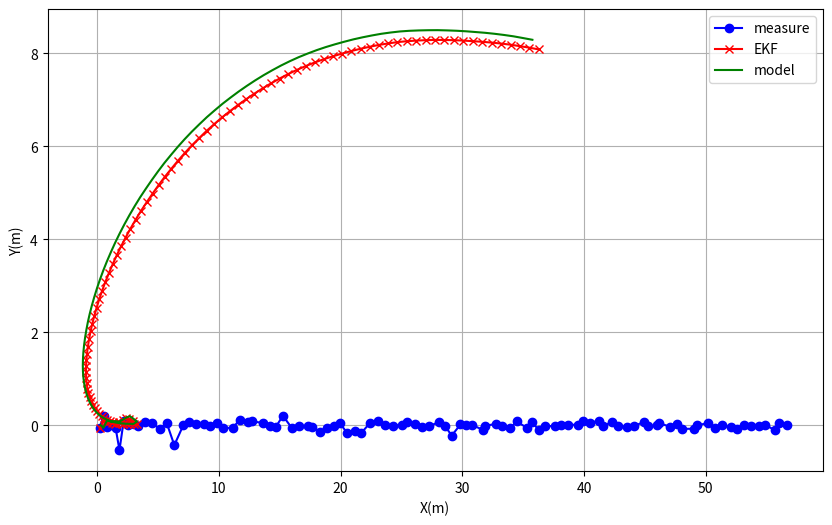

This figure's Python source:
import numpy as np 
import matplotlib.pyplot  as plt 
from scipy.stats import chi2

# 抑制打印NumPy数组时的科学计数法 
np.set_printoptions(precision=3,suppress=True)

def normalize_angle_to_0_360(angle_deg):
    angle_deg = np.asarray(angle_deg)
    normalized_angle_deg = angle_deg % 360
    if normalized_angle_deg < 0:
        normalized_angle_deg = normalized_angle_deg + 360

    return normalized_angle_deg

class ExtendedKalmanFilter:
    """
    
    特性：
    - 支持动态噪声参数配置 
    - 内置状态协方差矩阵自动校正 
    - 提供可视化接口 
    - 支持噪声相关性配置 
    
    初始化参数：
        state_dim (int): 状态空间维度，默认为3(x,y,yaw)
        control_dim (int): 控制输入维度，默认为2(速度, 转向速率)
        process_noise (np.ndarray):  过程噪声标准差向量 
        sensor_noise (np.ndarray):  传感器噪声标准差向量 
        Q_scale (float): 过程噪声协方差缩放因子，默认1.0 
        R_scale (float): 观测噪声协方差缩放因子，默认1.0 
    """
    
    def __init__(self, state_dim=3, control_dim=2,
                 process_noise=np.array([0.01,0.01,0.003]), 
                 sensor_noise=np.array([0.07,0.07,0.04]), 
                 Q_scale=1.0, R_scale=1.0,
                 x=0.0,y=0.0,yaw=0.0):
        # 维度配置 
        self.state_dim  = state_dim 
        self.control_dim  = control_dim 
        
        # 核心矩阵初始化 
        self.A = np.eye(state_dim)   # 状态转移矩阵 
        self.H = np.eye(state_dim)   # 观测矩阵 
        
        # 噪声参数配置 
        self.process_noise_std  = process_noise 
        self.sensor_noise_std  = sensor_noise 
        self.Q = Q_scale * np.eye(state_dim)   # 过程噪声协方差 
        self.R = R_scale * np.eye(state_dim)   # 观测噪声协方差 
        self.R_init = self.R.copy()
        self.R_max = self.R.copy() * 500

        # 状态初始化 
        self.state_estimate  = np.array([x,y,yaw]) 
        self.P = np.diag([1000]*state_dim)   # 协方差矩阵 
        
        # 历史轨迹记录 
        self.estimate_history  = []
        self.model_estimate_history  = []
        self.measurement_history  = []

        self.nlos = False           # 增加NOLS状态标志
        
    def _compute_B_matrix(self, yaw, delta_t):
        """
        计算控制输入矩阵(私有方法)
        
        参数:
            yaw (float): 当前偏航角(弧度)
            delta_t (float): 采样时间间隔(秒)
            
        返回:
            B (np.ndarray):  控制输入矩阵 
        """
        B = np.array([ 
            [np.cos(yaw)*delta_t, 0],
            [np.sin(yaw)*delta_t, 0],
            [0, delta_t]
        ])
        return B 
        
    def predict(self, control_input, delta_t):
        """
        执行预测步骤 
        
        参数:
            control_input (np.ndarray):  控制输入向量 
            delta_t (float): 时间间隔(秒)
        """
        # 生成过程噪声 
        process_noise = np.random.normal(0,  self.process_noise_std) 
        
        # 计算控制矩阵 
        B = self._compute_B_matrix(self.state_estimate[2],  delta_t)
        
        # 状态预测 
        state_estimate  = self.A @ self.state_estimate  + B @ control_input + process_noise 
        state_estimate[2] = normalize_angle_to_0_360(state_estimate[2]/3.1415926*180)/180*3.1415926
        self.state_estimate = state_estimate
        # self.state_estimate[2] = normalize_angle_to_0_360(state_estimate[2])
        # 协方差预测 
        self.P = self.A @ self.P @ self.A.T + self.Q 
        
        return state_estimate
    
    # def update(self, measurement):
    #     """
    #     执行观测更新步骤 
        
    #     参数:
    #         measurement (np.ndarray):  传感器测量值 
    #     """
    #     # 生成传感器噪声 
    #     sensor_noise = np.random.normal(0,  self.sensor_noise_std) 
        
    #     # 计算残差 
    #     y = measurement - (self.H @ self.state_estimate  + sensor_noise)
    #     # print(y)
    #     # # # 如果残差的距离大于1m，则使用模型推理              # TODO: 距离阈值设置
    #     # if abs((y[0]**2+y[1]**2)**0.5) > 0.5:
    #     #     y = np.array([0.,0.,y[2]])

    #     # # 所用的
    #     # if abs(y[0]) > 0.5:
    #     #     y = np.array([0.,y[1],y[2]])
    #     # if abs(y[1]) > 0.5:
    #     #     y = np.array([y[0],0.,y[2]])

    #     # # 新息 gpt
    #     # innovation = y
    #     # innovation_cov = self.H @ self.P @ self.H.T + self.R
    #     # threshold = np.trace(innovation_cov) * 0.1  # γ=1 是最严格判据
    #     # if innovation.T @ innovation > threshold:
    #     #     print("Warning: Filter divergence detected!")
    #     #     y = np.array([0.,0.,y[2]])
    #     #     # 可选处理方式：
    #     #     # - 忽略该观测（return early）
    #     #     # - 降低卡尔曼增益（见下一条）

    #     # 计算卡尔曼增益 
    #     S = self.H @ self.P @ self.H.T + self.R 
    #     K = self.P @ self.H.T @ np.linalg.pinv(S) 
        
    #     # 状态更新 
    #     state_estimate  = self.state_estimate + K @ y 
    #     # print('kkkkkkkkkkkkk',K)
    #     # print("yyyyyyyyyy",y)
    #     self.state_estimate = state_estimate
    #     # 协方差更新 
    #     self.P = self.P - K @ self.H @ self.P 
        
    #     # # 记录历史数据 
    #     self.estimate_history.append(self.state_estimate.copy()) 
    #     self.measurement_history.append(measurement.copy()) 

    #     # TODO: add
    #     # 自适应噪声调整（IAKF核心）
    #     b = 0.1 # 遗忘因子，可调
    #     dk = (1 - b) / (1 - b**(len(self.estimate_history) + 1 + 1e-5))  # 避免除零

    #     ek = y.reshape(-1, 1)
    #     K_mat = K.reshape(self.state_dim, -1)

    #     # 更新 R
    #     self.R = (1 - dk) * self.R + dk * (ek @ ek.T - self.H @ self.P @ self.H.T)

    #     # 确保 R 正定
    #     self.R = (self.R + self.R.T) / 2
    #     eigvals = np.linalg.eigvals(self.R)
    #     if np.any(eigvals <= 0):
    #         self.R += 1e-3 * np.eye(self.state_dim)

        
    #     return state_estimate
    
    # # 马氏距离异常检测：
    # # 自适应门限
    # def update(self, measurement):
    #     y = measurement - (self.H @ self.state_estimate)
    #     S = self.H @ self.P @ self.H.T + self.R
        
    #     # ==== 使用马氏距离进行异常检测 ====
    #     D_M = np.sqrt(y.T @ np.linalg.inv(S) @ y)
    #     threshold = chi2.ppf(0.4, df=self.state_dim)  # 例如3自由度

    #     if D_M > threshold:
    #         print(f"异常观测被拒绝：D_M = {D_M:.2f} > 阈值 = {threshold:.2f}")
    #         return self.state_estimate

    #     # # 自适应门限：若任一残差分量超过 N sigma
    #     # sigma_threshold = 2  # 通常取 2~3
    #     # residual_std = np.sqrt(np.diag(S))
    #     # if np.any(np.abs(y) > sigma_threshold * residual_std):
    #     #     print("观测异常，拒绝更新")
    #     #     return self.state_estimate

    #     # def huber_residual(y, delta=0.5):
    #     #     # 对每个分量应用Huber损失
    #     #     return np.where(np.abs(y) <= delta, y, 0.00*delta * np.sign(y))
    #     # y = huber_residual(y,delta=0.5)

        
    #     # ==== 标准 EKF 更新 ====
    #     K = self.P @ self.H.T @ np.linalg.inv(S)
    #     # 状态更新 
    #     state_estimate  = self.state_estimate + K @ y 
    #     # print('kkkkkkkkkkkkk',K)
    #     # print("yyyyyyyyyy",y)
    #     self.state_estimate = state_estimate
    #     # 协方差更新 
    #     self.P = self.P - K @ self.H @ self.P 

    #     return state_estimate

    # GPT R
    def update(self, measurement):
        """
        执行观测更新步骤 
        
        参数:
            measurement (np.ndarray):  传感器测量值 
        """
        # 生成传感器噪声 
        sensor_noise = np.random.normal(0,  self.sensor_noise_std) 
        
        # 计算残差 
        y = measurement - (self.H @ self.state_estimate  + sensor_noise)
        innovation = y
        if 0.5 > abs((y[0]**2+y[1]**2)**0.5) > 0.3:           # new     非线性
            self.R += 1.0  # 或者 self.R += X * I
            self.nlos = False
        elif abs((y[0]**2+y[1]**2)**0.5) > 0.5:
            print("[IAKF] Observation suspicious. Inflating R.")
            # self.R *= 200  # 或者 self.R += X * I
            self.R *= 100  # 或者 self.R += X * I                    # TODO: 
            self.nlos = True
        else:
            self.nlos = False

        self.R = np.minimum(self.R, self.R_max)  # R_max 是你定义的上限，比如 100*np.eye(...)

        # 卡尔曼增益 & 状态更新
        S = self.H @ self.P @ self.H.T + self.R
        K = self.P @ self.H.T @ np.linalg.pinv(S)
        # self.state_estimate += (K @ y)
        state_estimate  = self.state_estimate + K @ y 
        state_estimate[2] = normalize_angle_to_0_360(state_estimate[2]/3.1415926*180)/180*3.1415926
        self.state_estimate = state_estimate
        self.P = (np.eye(self.state_dim) - K @ self.H) @ self.P

        # 自适应恢复原始R（平滑）
        # self.R = 0.1 * self.R + 0.9 * self.R_init
        # 自适应权重
        residual_norm = np.linalg.norm(innovation)
        print(residual_norm)
        # 将残差转换为 [0, 1] 的置信系数 α，越大越可信
        alpha = np.clip(1.0 - residual_norm, 0.01, 0.99)           # 1
        # alpha = np.clip(residual_norm, 0.9, 0.99)
        # print(alpha)
        # 用 α 调整恢复速度（α 越大，恢复越快）
        self.R = (1 - alpha) * self.R + alpha * self.R_init         # 1
        # self.R = alpha * self.R + (1 - alpha) * self.R_init # 初始
        print(f'R:{self.R}')

        return state_estimate

    def visualize(self):
        """生成轨迹对比可视化图表"""
        estimates = np.array(self.estimate_history) 
        measurements = np.array(self.measurement_history) 
        model_estimate_history = np.array(self.model_estimate_history)
        # print("6666666666,",estimates)
        # print("7777777777,",model_estimate_history)
        plt.figure(figsize=(10,  6))
        plt.plot(measurements[:,0],  measurements[:,1], '-bo', label='measure')
        plt.plot(estimates[:,0],  estimates[:,1], '-rx', label='EKF')
        plt.plot(model_estimate_history[:,0],  model_estimate_history[:,1], '-g', label='model')
        # plt.title(' 移动机器人轨迹估计对比')
        plt.xlabel('X(m)')
        plt.ylabel('Y(m)')
        plt.grid(True) 
        plt.legend() 
        # plt.axis('equal') 
        plt.show()    
"""
# gpt
class ExtendedKalmanFilter:
    def __init__(self, state_dim=3, control_dim=2,
                 process_noise=np.array([0.01, 0.01, 0.003]),
                 sensor_noise=np.array([0.07, 0.07, 0.04]),
                 Q_scale=1.0, R_scale=1.0,
                 x=0.0, y=0.0, yaw=0.0):
        self.state_dim = state_dim
        self.control_dim = control_dim
        self.A = np.eye(state_dim)
        self.H = np.eye(state_dim)

        self.process_noise_std = process_noise
        self.sensor_noise_std = sensor_noise
        self.Q = Q_scale * np.diag(self.process_noise_std**2)
        self.R = R_scale * np.diag(self.sensor_noise_std**2)

        self.state_estimate = np.array([x, y, yaw])
        self.P = np.diag([1000.0] * state_dim)

        self.estimate_history = []

    def _compute_B_matrix(self, yaw, delta_t):
        return np.array([
            [np.cos(yaw) * delta_t, 0],
            [np.sin(yaw) * delta_t, 0],
            [0, delta_t]
        ])

    def normalize_angle(self, angle):
        return (angle + np.pi) % (2 * np.pi) - np.pi

    def predict(self, control_input, delta_t):
        process_noise = np.random.multivariate_normal(np.zeros(self.state_dim), self.Q)
        B = self._compute_B_matrix(self.state_estimate[2], delta_t)

        self.state_estimate = self.A @ self.state_estimate + B @ control_input + process_noise
        self.state_estimate[2] = self.normalize_angle(self.state_estimate[2])

        e_norm = np.linalg.norm(control_input)
        Ck = 1.0 + 0.1 * e_norm
        self.P = Ck * (self.A @ self.P @ self.A.T + self.Q)

        return self.state_estimate

    def update(self, measurement):
        sensor_noise = np.random.multivariate_normal(np.zeros(self.state_dim), self.R)
        y = measurement - (self.H @ self.state_estimate + sensor_noise)

        innovation = y.reshape(-1, 1)
        S = self.H @ self.P @ self.H.T + self.R
        K = self.P @ self.H.T @ np.linalg.pinv(S)

        threshold = np.trace(S)
        if innovation.T @ innovation > threshold:
            print("[IAKF] Warning: Filter divergence detected!")

        self.state_estimate += (K @ y)
        self.state_estimate[2] = self.normalize_angle(self.state_estimate[2])

        self.P = (np.eye(self.state_dim) - K @ self.H) @ self.P
        self.estimate_history.append(self.state_estimate.copy())

        # IAKF - 自适应观测协方差更新
        b = 0.95
        dk = (1 - b) / (1 - b**(len(self.estimate_history) + 1 + 1e-5))

        self.R = (1 - dk) * self.R + dk * (innovation @ innovation.T - self.H @ self.P @ self.H.T)
        self.R = (self.R + self.R.T) / 2
        eigvals = np.linalg.eigvals(self.R)
        if np.any(eigvals <= 0):
            self.R += 1e-3 * np.eye(self.state_dim)

        return self.state_estimate
 
"""   
def generate_measurements(base_speed=0.5, total_sec=25):
    """
    生成符合运动学模型的增强测量数据 
    
    参数:
        base_speed (float): 基准速度 (m/s)
        total_sec (int): 总观测时长 (秒)
        
    返回:
        np.ndarray:  Nx3维测量矩阵 
    """
    measurements = []
    for t in range(1, total_sec+1):
        # 基础运动模型 
        ideal_x = base_speed * t 
        
        # 复合噪声注入 
        x_noise = 0.1 * np.random.randn()  + 0.02 * np.sin(t/3)   # 周期干扰 
        y_noise = 0.07 * (1 + 0.3 * (-1)**(t//5)) * np.random.randn()   # 脉冲混合噪声 
        yaw_noise = 0.003 * t**0.5 * np.random.randn()   # 累积型角度噪声 
        
        measurements.append([ 
            ideal_x + x_noise,
            y_noise,
            yaw_noise 
        ])
    return np.array(measurements).round(3) 
def generate_drift_points(base_trajectory):
    """
    生成复合型漂移点的高级算法 
    参数:
        base_trajectory (np.ndarray):  基准轨迹Nx3矩阵 
    返回:
        np.ndarray:  注入漂移点后的轨迹 
    """
    # 漂移类型配置 
    drift_config = {
        'impulse': {'axis': 1, 'magnitude': 0.5, 'positions': [5,15]},  # Y轴瞬时脉冲 
        'cumulative': {'axis': 0, 'slope': 0.3, 'start': 10},          # X轴累积偏移 
        'oscillation': {'axis': 2, 'amp': 0.2, 'freq': 0.5}           # 航向角振荡 
    }
    
    modified = base_trajectory.copy() 
    # 注入瞬时脉冲漂移 
    for pos in drift_config['impulse']['positions']:
        modified[pos,1] += drift_config['impulse']['magnitude'] * (-1)**pos 
        
    # 添加累积性漂移 
    for t in range(drift_config['cumulative']['start'], len(modified)):
        modified[t,0] += drift_config['cumulative']['slope']*(t-drift_config['cumulative']['start'])
        
    # 叠加振荡漂移 
    modified[:,2] += drift_config['oscillation']['amp'] * np.sin( 
        drift_config['oscillation']['freq']*np.arange(len(modified))) 
        
    return np.round(modified,  3)


# 示例用法 
if __name__ == "__main__":
    # 初始化滤波器 
    ekf = ExtendedKalmanFilter(
        process_noise=np.array([0.00,0.00,0.000]), 
        sensor_noise=np.array([0.00,0.00,0.00]), 
        Q_scale=1.0,                                # 模型协方差
        R_scale=3.0,                                # 传感器协方差
        # x=99.0,y=99.0,yaw=0.0
    )
    
    # 模拟控制输入和观测数据 
    control_inputs = np.array([0.3,  0.0])
    # measurements = np.array([ 
    #     [4.721,0.143,0.006], [9.353,0.284,0.007],
    #     [14.773,0.122,0.009], [18.246,0.255,0.011],
    #     [22.609,0.115,0.012], [27.109,0.215,0.008],
    #     [31.609,0.115,0.009], [36.109,0.215,0.008],
    #     [40.609,0.115,0.005],
    # ])
    measurements = generate_measurements(base_speed=0.3, total_sec=100)
    measurements = generate_drift_points(measurements)
    # 执行滤波流程 
    for z in measurements:
        # print(type(z))
        model_estimate_history = ekf.predict(control_inputs,  delta_t=1.0)  # 由运动模型计算出的状态
        # print("6666666666,",model_estimate_history)
        # ekf.model_estimate_history.append(model_estimate_history.copy())         
        # 内存优化版：使用np.copy 代替原生copy()
        
        state_estimate_ekf = ekf.update(z)                                  # 由ekf融合后的状态
        # print("7777777777,",state_estimate_ekf[0])
        # print(state_estimate)

        # 记录历史数据 
        ekf.model_estimate_history.append(np.copy(model_estimate_history))
        ekf.estimate_history.append(ekf.state_estimate.copy()) 
        ekf.measurement_history.append(z.copy()) 
        
    # print(len(ekf.estimate_history))
    # 可视化结果 
    ekf.visualize() 


    ############################
    # a = generate_measurements(base_speed=4.5, total_sec=60)
    # print(type(a))